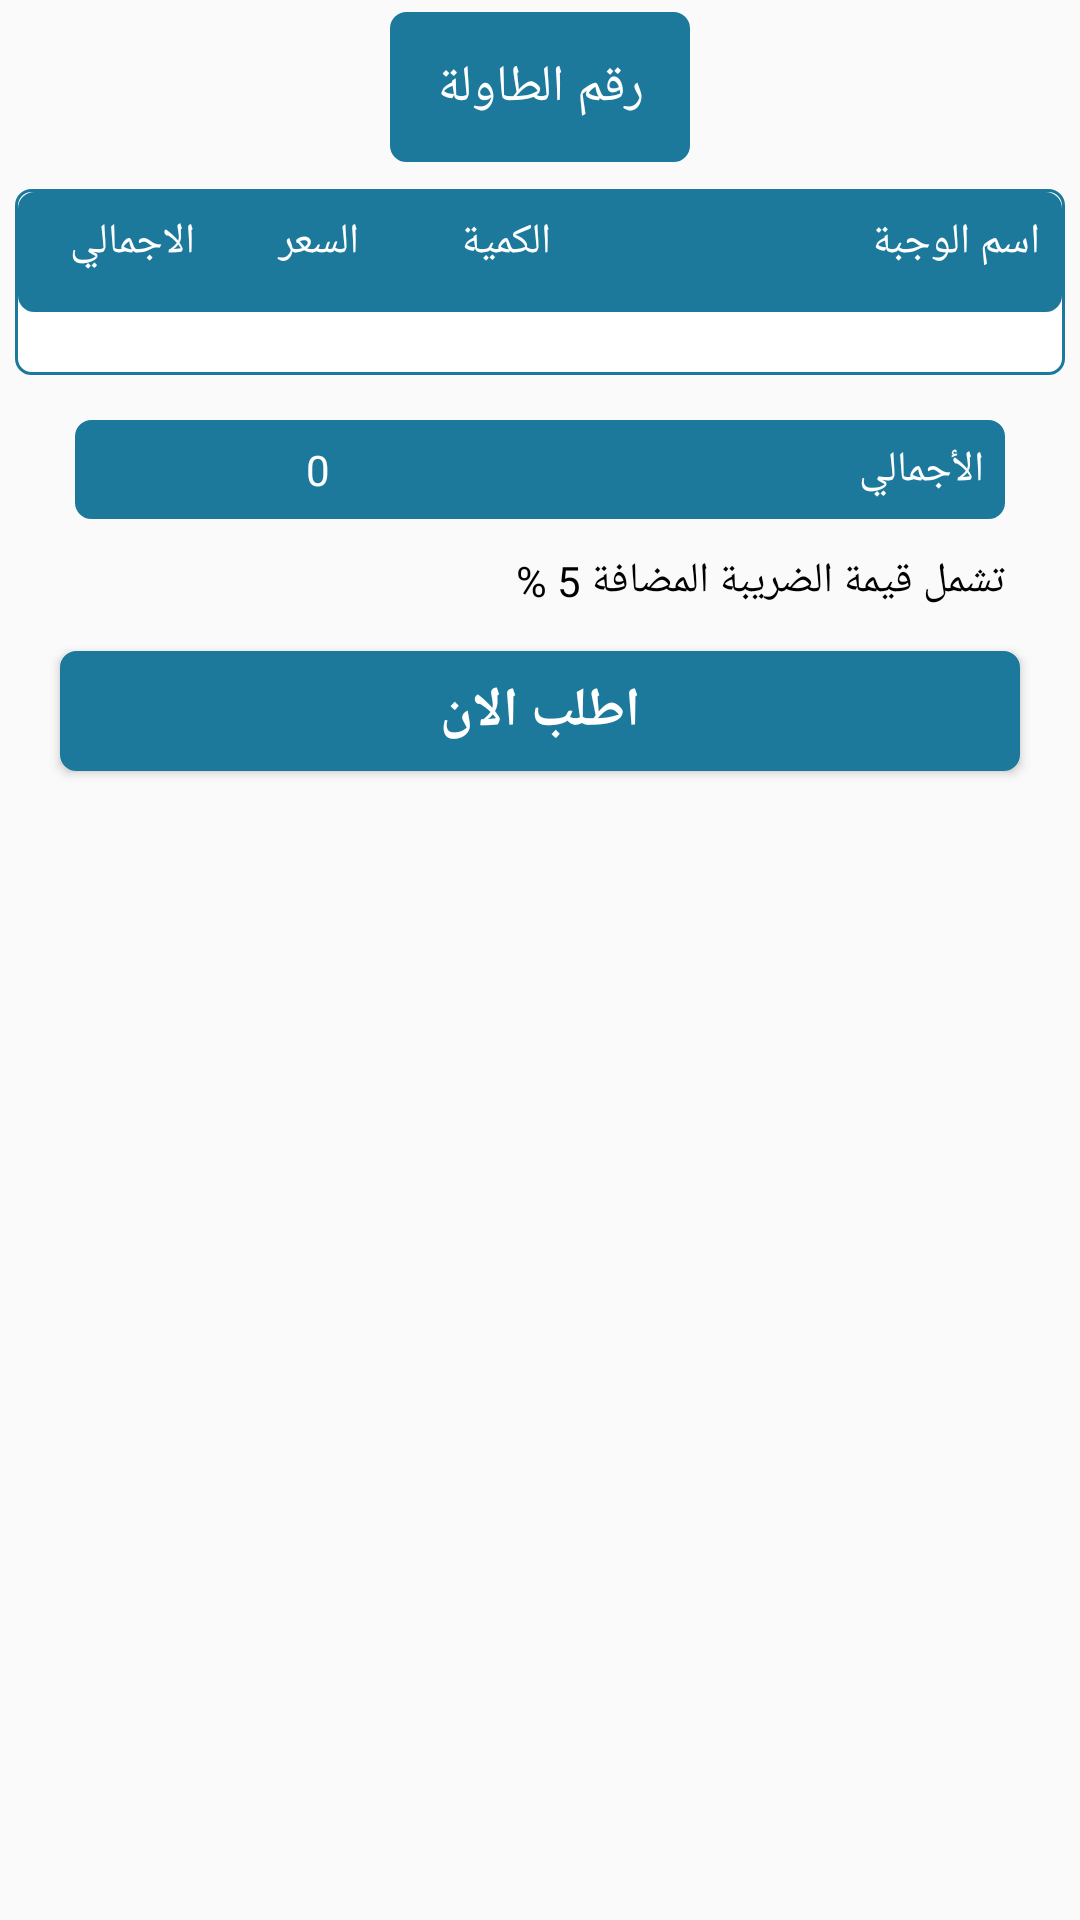

Android layout source for this screen:
<!-- AndroidManifest.xml: application theme AppTheme -->
<!-- res/layout/cart.xml -->
<?xml version="1.0" encoding="utf-8"?>
<LinearLayout
    xmlns:android="http://schemas.android.com/apk/res/android" android:layout_width="match_parent"
    android:layout_height="match_parent">



    <LinearLayout
        android:layout_below="@+id/toolabar_holder"
        android:layout_width="match_parent"
        android:layout_height="match_parent"
        android:orientation="vertical">

        <TextView
            android:id="@+id/table_number"
            android:layout_width="100dp"
            android:layout_height="50dp"
            android:layout_gravity="center"
            android:layout_margin="4dp"
            android:textColor="#fff"
            android:background="@drawable/round_corner_button"
            android:gravity="center"
            android:text="رقم الطاولة"
            android:textSize="17dp" />

        <LinearLayout
            android:layout_width="match_parent"
            android:layout_height="wrap_content"
            android:layout_margin="5dp"
            android:background="@drawable/round_corner_text_view"
            android:orientation="vertical">

            <LinearLayout
                android:layout_width="match_parent"
                android:layout_height="40dp"
                android:background="@drawable/round_corner_button"
                android:padding="7dp"
                android:paddingLeft="10dp"
                android:paddingRight="10dp">

                <TextView
                    android:layout_width="0dp"
                    android:layout_height="wrap_content"
                    android:layout_weight="0.14"
                    android:gravity="center"
                    android:text="الاجمالي"
                    android:textColor="@android:color/white"
                    android:textSize="14sp" />

                <TextView
                    android:layout_width="0dp"
                    android:layout_height="wrap_content"
                    android:layout_weight="0.14"
                    android:gravity="center"
                    android:text="السعر"
                    android:textColor="@android:color/white"
                    android:textSize="14sp" />

                <TextView
                    android:layout_width="0dp"
                    android:layout_height="wrap_content"
                    android:layout_weight="0.14"
                    android:gravity="center"
                    android:text="الكمية"
                    android:textColor="@android:color/white"
                    android:textSize="14sp" />

                <TextView
                    android:layout_width="0dp"
                    android:layout_height="wrap_content"
                    android:layout_weight="0.33"
                    android:gravity="right"
                    android:text="اسم الوجبة"
                    android:textColor="@android:color/white"
                    android:textSize="14sp" />
            </LinearLayout>

            <android.support.v7.widget.RecyclerView
                android:id="@+id/cart_list"
                android:layout_width="match_parent"
                android:layout_height="wrap_content"
                android:padding="10dp" />
        </LinearLayout>


        <LinearLayout
            android:layout_width="match_parent"
            android:layout_height="wrap_content"
            android:layout_marginBottom="5dp"
            android:layout_marginLeft="25dp"
            android:layout_marginRight="25dp"
            android:layout_marginTop="10dp"
            android:background="@drawable/round_corner_button"
            android:padding="7dp">

            <TextView

                android:id="@+id/order_total_cost"
                android:layout_width="0dp"
                android:layout_height="wrap_content"
                android:layout_weight="0.5"
                android:gravity="center_horizontal|center_vertical"
                android:maxLength="8"
                android:text="0"
                android:textColor="@android:color/white" />

            <TextView
                android:id="@+id/total"
                android:layout_width="0dp"
                android:layout_height="wrap_content"
                android:layout_weight="0.5"
                android:gravity="right|center_vertical"
                android:text="الأجمالي"
                android:textColor="@android:color/white" />
        </LinearLayout>

        <TextView
            android:id="@+id/tax_value"
            android:layout_width="wrap_content"
            android:layout_height="wrap_content"
            android:layout_gravity="right"
            android:layout_marginBottom="6dp"
            android:layout_marginRight="25dp"
            android:layout_marginTop="6dp"
            android:text="تشمل قيمة الضريبة المضافة 5 %"
            android:textColor="@android:color/black" />

        <EditText
            android:id="@+id/order_notes"
            android:layout_width="match_parent"
            android:layout_height="wrap_content"
            android:layout_marginBottom="5dp"
            android:layout_marginLeft="25dp"
            android:layout_marginRight="25dp"
            android:layout_marginTop="10dp"
            android:background="@drawable/round_corner_text_view"
            android:hint="ملاحظات"
            android:padding="7dp"
            android:visibility="gone" />


        <Button
            android:id="@+id/order_now"
            android:layout_width="match_parent"
            android:layout_height="40dp"
            android:layout_marginLeft="20dp"
            android:layout_marginRight="20dp"
            android:layout_marginTop="8dp"
            android:background="@drawable/round_corner_button"
            android:padding="5dp"
            android:text="اطلب الان"
            android:textColor="@android:color/white"
            android:textSize="18sp"
            android:textStyle="bold" />

    </LinearLayout>

</LinearLayout>
<!-- resources referenced by this layout -->
<resources>
  <!-- drawable round_corner_button (drawable) -->
  <?xml version="1.0" encoding="utf-8"?>
  <shape xmlns:android="http://schemas.android.com/apk/res/android">
  
      
      <solid android:color="@color/colorPrimary" />
  
      
      <stroke android:width="1dp" android:color="@color/colorPrimary" />
  
      
      <corners android:radius="5dp" />
  
      <padding android:left="1dp" android:top="1dp" android:right="1dp"
          android:bottom="1dp" />
  </shape>
  <!-- drawable round_corner_text_view (drawable) -->
  <?xml version="1.0" encoding="utf-8"?>
  <shape xmlns:android="http://schemas.android.com/apk/res/android">
  
      
      <solid android:color="@android:color/white" />
  
      
      <stroke android:width="1dp" android:color="@color/colorPrimary" />
  
      
      <corners android:radius="5dp" />
  
      <padding android:left="1dp" android:top="1dp" android:right="1dp"
          android:bottom="1dp" />
  </shape>
  <style name="AppTheme" parent="Theme.AppCompat.Light.DarkActionBar">
          
          <item name="colorPrimary">@color/colorPrimary</item>
          <item name="colorPrimaryDark">@color/colorPrimaryDark</item>
          <item name="colorAccent">@color/colorAccent</item>
      </style>
  <color name="colorPrimary">#1c799c</color>
  <color name="colorPrimaryDark">#1c799c</color>
  <color name="colorAccent">#1c799c</color>
</resources>
